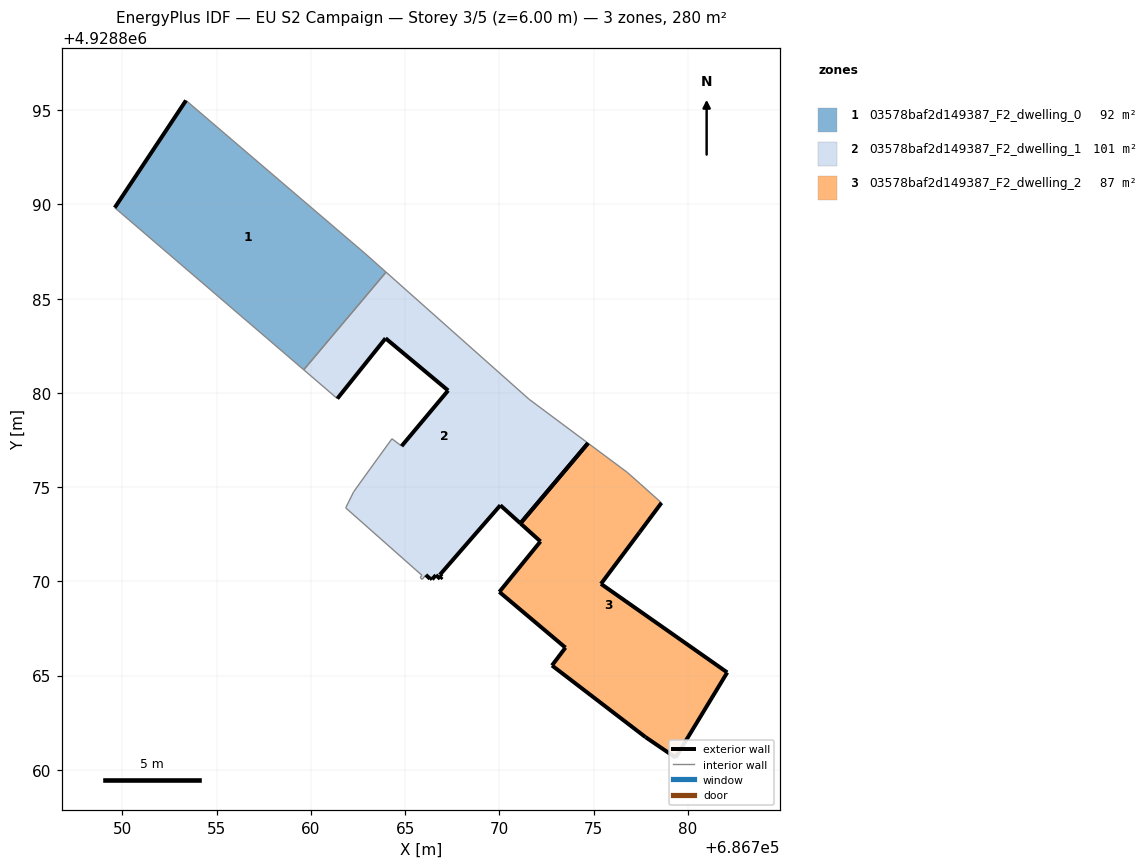
=== STOREY PLAN SPEC (per zone: floor XY polygon, exterior-wall plan segments, windows/doors) ===
zone 1: 03578baf2d149387_F2_dwelling_0  (92.4 m²)
  floor: (686759.62, 4928881.23) (686763.99, 4928886.41) (686762.85, 4928887.42) (686753.37, 4928895.52) (686749.59, 4928889.83)
  exterior wall: (686749.59, 4928889.83) – (686753.37, 4928895.52)  [6.8 m]
  interior walls: 4
zone 2: 03578baf2d149387_F2_dwelling_1  (101.3 m²)
  floor: (686771.12, 4928873.08) (686774.70, 4928877.33) (686771.57, 4928879.67) (686763.99, 4928886.41) (686759.62, 4928881.23) (686761.40, 4928879.70) (686763.96, 4928882.90) (686767.28, 4928880.13) (686764.81, 4928877.18) (686764.30, 4928877.57) (686763.14, 4928875.97) (686762.27, 4928874.76) (686761.84, 4928873.90) (686765.89, 4928870.32) (686765.80, 4928870.20) (686765.91, 4928870.10) (686766.10, 4928870.34) (686766.32, 4928870.14) (686766.35, 4928870.18) (686766.43, 4928870.11) (686766.63, 4928870.33) (686766.86, 4928870.14) (686766.95, 4928870.25) (686766.84, 4928870.35) (686770.05, 4928874.04)
  exterior wall: (686766.32, 4928870.14) – (686766.10, 4928870.34)  [0.3 m]
  exterior wall: (686764.81, 4928877.18) – (686767.28, 4928880.13)  [3.8 m]
  exterior wall: (686767.28, 4928880.13) – (686763.96, 4928882.90)  [4.3 m]
  exterior wall: (686763.96, 4928882.90) – (686761.40, 4928879.70)  [4.1 m]
  exterior wall: (686771.12, 4928873.08) – (686770.05, 4928874.04)  [1.4 m]
  exterior wall: (686770.05, 4928874.04) – (686766.84, 4928870.35)  [4.9 m]
  exterior wall: (686766.84, 4928870.35) – (686766.95, 4928870.25)  [0.1 m]
  exterior wall: (686766.95, 4928870.25) – (686766.86, 4928870.14)  [0.1 m]
  exterior wall: (686766.86, 4928870.14) – (686766.63, 4928870.33)  [0.3 m]
  exterior wall: (686766.63, 4928870.33) – (686766.43, 4928870.11)  [0.3 m]
  exterior wall: (686766.43, 4928870.11) – (686766.35, 4928870.18)  [0.1 m]
  exterior wall: (686766.35, 4928870.18) – (686766.32, 4928870.14)  [0.0 m]
  exterior wall: (686774.70, 4928877.33) – (686771.12, 4928873.08)  [5.6 m]
  interior walls: 12
zone 3: 03578baf2d149387_F2_dwelling_2  (86.6 m²)
  floor: (686779.35, 4928860.65) (686782.09, 4928865.17) (686775.39, 4928869.87) (686777.44, 4928872.61) (686778.60, 4928874.17) (686777.47, 4928875.18) (686777.36, 4928875.28) (686776.78, 4928875.79) (686774.70, 4928877.33) (686771.12, 4928873.08) (686772.18, 4928872.12) (686770.00, 4928869.44) (686773.51, 4928866.48) (686772.79, 4928865.54) (686777.75, 4928861.74)
  exterior wall: (686777.75, 4928861.74) – (686772.79, 4928865.54)  [6.2 m]
  exterior wall: (686772.79, 4928865.54) – (686773.51, 4928866.48)  [1.2 m]
  exterior wall: (686773.51, 4928866.48) – (686770.00, 4928869.44)  [4.6 m]
  exterior wall: (686770.00, 4928869.44) – (686772.18, 4928872.12)  [3.5 m]
  exterior wall: (686772.18, 4928872.12) – (686771.12, 4928873.08)  [1.4 m]
  exterior wall: (686778.60, 4928874.17) – (686777.44, 4928872.61)  [1.9 m]
  exterior wall: (686777.44, 4928872.61) – (686775.39, 4928869.87)  [3.4 m]
  exterior wall: (686775.39, 4928869.87) – (686782.09, 4928865.17)  [8.2 m]
  exterior wall: (686782.09, 4928865.17) – (686779.35, 4928860.65)  [5.3 m]
  exterior wall: (686779.35, 4928860.65) – (686777.75, 4928861.74)  [1.9 m]
  exterior wall: (686771.12, 4928873.08) – (686774.70, 4928877.33)  [5.6 m]
  interior walls: 4

=== DERIVED (storey summary) ===
Building: EU S2 Campaign
Storey: 3 of 5  (floor level z = 6.00 m)
Storey gross floor area: 280.3 m²
Zones on this storey: 3
  - 03578baf2d149387_F2_dwelling_0: floor 92.4 m²; exterior wall 6.8 m (20.5 m²); WWR 0.0%
  - 03578baf2d149387_F2_dwelling_1: floor 101.3 m²; exterior wall 25.5 m (76.5 m²); WWR 0.0%
  - 03578baf2d149387_F2_dwelling_2: floor 86.6 m²; exterior wall 43.2 m (129.7 m²); WWR 0.0%
Zone adjacency (shared interzone walls):
  - 03578baf2d149387_F2_dwelling_0 ↔ 03578baf2d149387_F2_dwelling_1